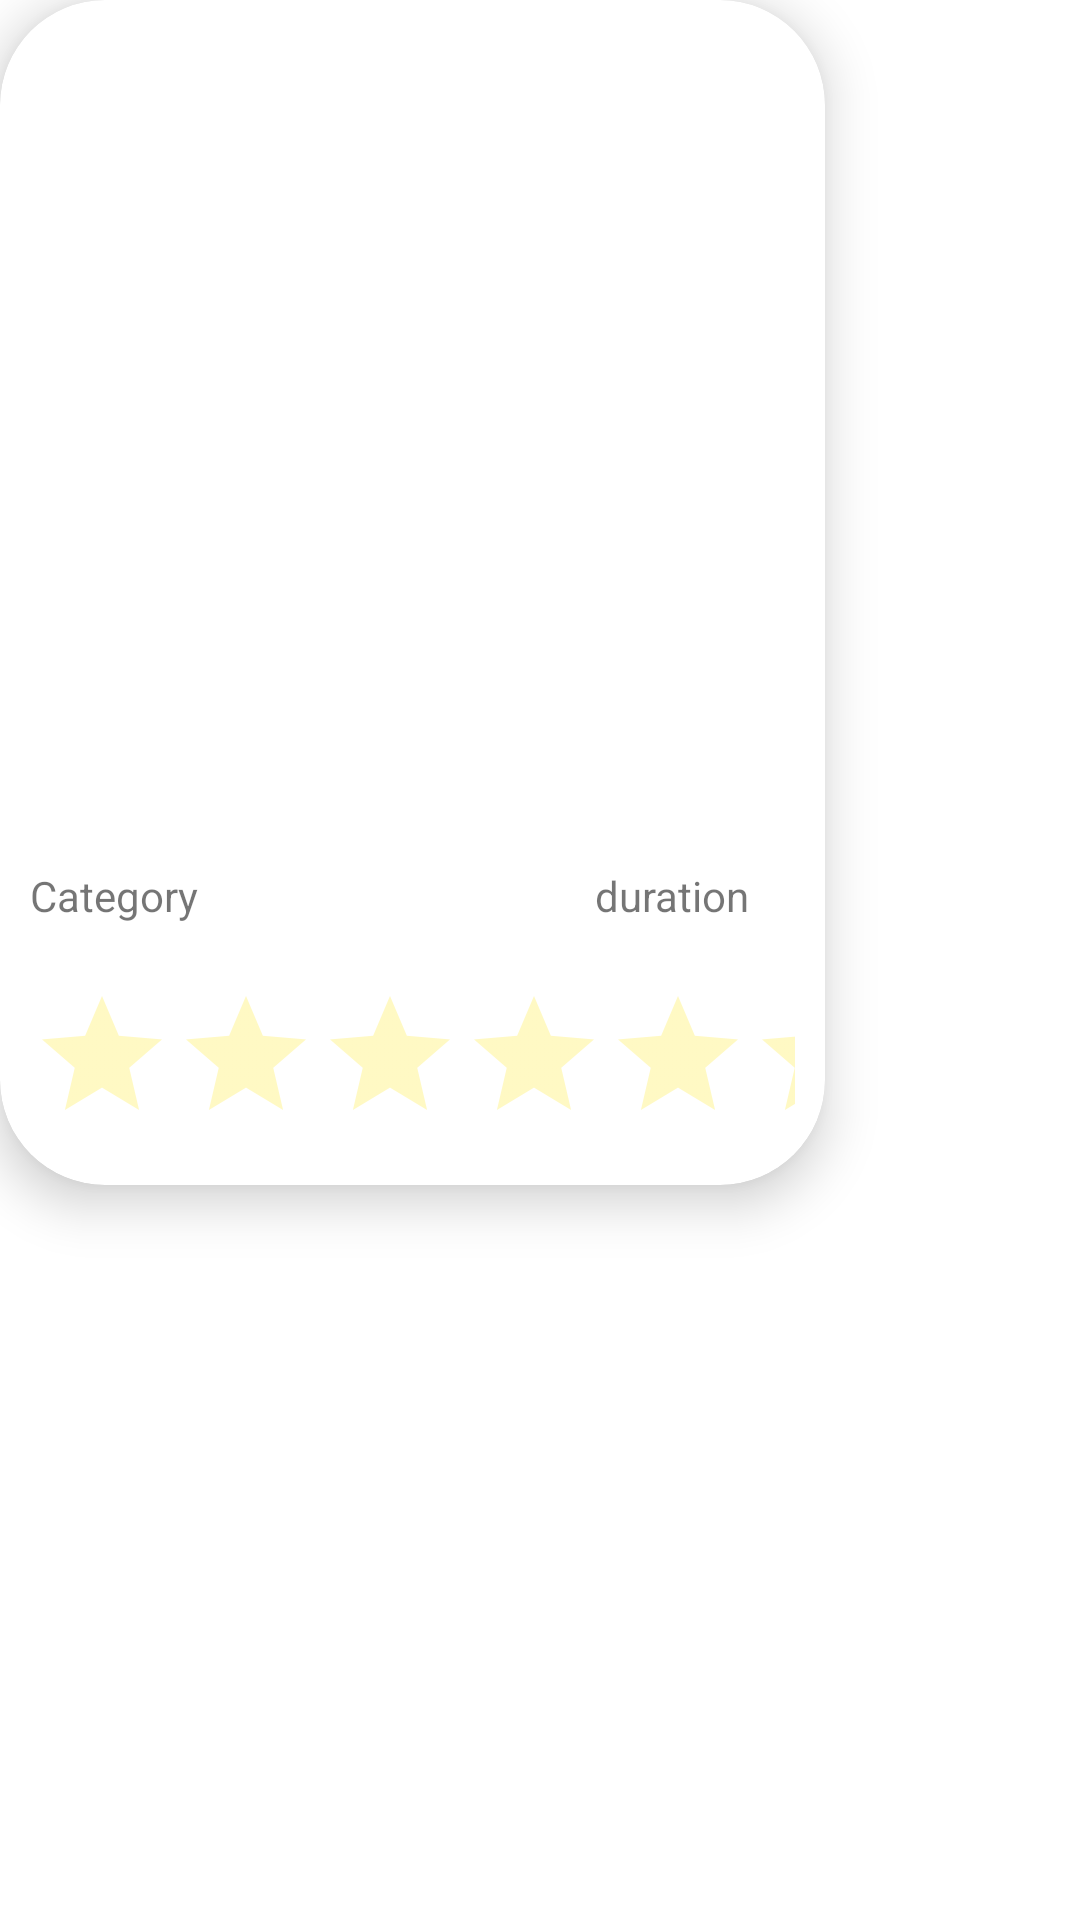

Here is an Android app screen rendered from its layout file. Give the layout XML and the strings, colors and styles it references.
<!-- AndroidManifest.xml: application theme Theme.UrbanMovies -->
<!-- res/layout/movie_list_layout.xml -->
<?xml version="1.0" encoding="utf-8"?>
<LinearLayout
    xmlns:android="http://schemas.android.com/apk/res/android"
    android:layout_width="wrap_content"
    android:layout_height="wrap_content"
    android:orientation="vertical"
    android:layout_margin="15dp"
    xmlns:app="http://schemas.android.com/apk/res-auto">

    <androidx.cardview.widget.CardView
        android:layout_width="275dp"
        android:layout_height="395dp"
        android:id="@+id/card_view"
        app:cardElevation="10dp"
        app:cardCornerRadius="35dp"
        app:layout_constraintTop_toBottomOf="parent"
        app:layout_constraintEnd_toEndOf="parent"
        app:layout_constraintStart_toStartOf="parent"
        app:layout_constraintTop_toTopOf="parent"

        >

        <ImageView
            android:layout_width="match_parent"
            android:layout_height="match_parent"
            android:scaleType="centerCrop"
            android:id="@+id/movie_img"
            android:src="@drawable/ic_launcher_background"/>

        <LinearLayout
            android:layout_width="match_parent"
            android:layout_height="wrap_content"
            android:layout_gravity="bottom"
            android:orientation="vertical">
            <LinearLayout
                android:layout_width="match_parent"
                android:layout_height="wrap_content"
                android:orientation="vertical"
                android:padding="10dp">
                <TextView
                    android:layout_width="match_parent"
                    android:layout_height="wrap_content"
                    android:textSize="24sp"
                    android:gravity="center"
                    android:textStyle="bold"
                    android:fontFamily="sans-serif-condensed-medium"
                    android:text="Movie Title"
                    android:textColor="@color/white"
                    android:id="@+id/movie_title"/>
                 <LinearLayout
                     android:layout_width="match_parent"
                     android:layout_height="wrap_content"
                     android:orientation="horizontal"
                     android:weightSum="100">
                     <TextView
                         android:layout_width="wrap_content"
                         android:layout_height="wrap_content"
                         android:layout_weight="90"
                         android:textSize="14sp"
                         android:text="Category"
                         android:id="@+id/movie_category"
                         android:gravity="start"/>

                     <TextView
                         android:layout_width="wrap_content"
                         android:layout_height="wrap_content"
                        android:layout_weight="10"
                         android:text="duration"
                         android:textSize="14sp"
                         android:id="@+id/movie_duration"
                        android:layout_gravity="center"/>
                 </LinearLayout>


            </LinearLayout>

            <RatingBar
                android:layout_width="match_parent"
                android:layout_height="wrap_content"
                android:id="@+id/rating_bar"
                android:layout_margin="10dp"
                android:theme="@style/RatingBar"
                android:numStars="5"/>
        </LinearLayout>

    </androidx.cardview.widget.CardView>

</LinearLayout>
<!-- resources referenced by this layout -->
<resources>
  <style name="RatingBar" parent="Theme.AppCompat">
          <item name="colorControlNormal">#FFEB3B</item>
          <item name="colorControlActivated">#FFC107</item>
      </style>
  <style name="Theme.UrbanMovies" parent="Theme.MaterialComponents.DayNight.DarkActionBar">
          
          <item name="colorPrimary">@color/purple_500</item>
          <item name="colorPrimaryVariant">@color/purple_700</item>
          <item name="colorOnPrimary">@color/white</item>
          
          <item name="colorSecondary">@color/teal_200</item>
          <item name="colorSecondaryVariant">@color/teal_700</item>
          <item name="colorOnSecondary">@color/black</item>
          <item name="windowActionBar">false</item>
          <item name="windowNoTitle">true</item>
  
          
          <item name="android:statusBarColor" tools:targetApi="l">?attr/colorPrimaryVariant</item>
          
      </style>
  <!-- not gathered from this repository: default colours our renderer supplied (Android Studio template values) -->
  <color name="purple_500">#FF6200EE</color>
  <color name="purple_700">#FF3700B3</color>
  <color name="teal_200">#FF03DAC5</color>
  <color name="teal_700">#FF018786</color>
  <color name="black">#FF000000</color>
  <color name="white">#FFFFFFFF</color>
</resources>
